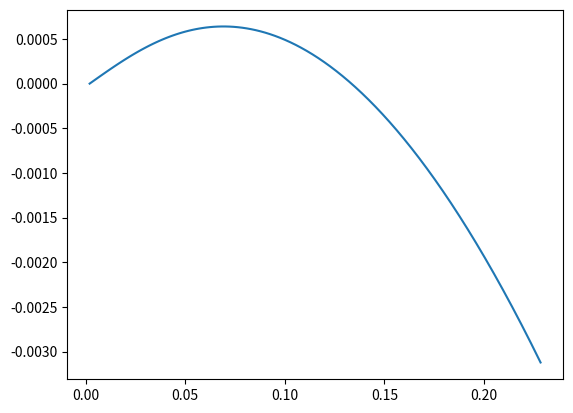

Write the Python code that produced this figure.
import matplotlib.pyplot as plt
from math import sin, cos

M_PI = 3.14159265
TRACK_WIDTH = 0.0633

def fwd(x, y, yaw, vl , vr, dt_s):
    w = (vr - vl) / TRACK_WIDTH

    x_ = x
    y_ = y
    yaw_ = yaw
    if (vl == vr):
        # going perfectly straight is a special condition
        x_ += (dt_s * (vl + vr) / 2) * cos(yaw)
        y_ += -(dt_s * (vl + vr) / 2) * sin(yaw)
    else:
        r = TRACK_WIDTH / 2 * (vl + vr) / (vr - vl)
        x_ = -cos(w * dt_s) * r * sin(yaw) + sin(w * dt_s) * r * cos(yaw) + x + r * sin(yaw)
        y_ = -sin(w * dt_s) * r * sin(yaw) - cos(w * dt_s) * r * cos(yaw) + y + r * cos(yaw)
        yaw += w * dt_s

    if yaw < -M_PI:
      yaw_ += M_PI * 2
    elif yaw >= M_PI:
      yaw_ -= M_PI * 2

    return x_, y_, yaw_


def main():
    dt = 0.02
    xs = []
    ys = []
    MAX = 0.1
    vr = MAX
    vl = MAX
    acc = 4
    x = 0
    y = 0
    yaw = 0
    for i in range(100):
        x, y, yaw = fwd(x, y, yaw, vl, vr, dt)
        print(vl)
        xs.append(x)
        ys.append(y)
        vl = MAX * (i / 50.0) ** 2

    plt.plot(xs, ys)
    plt.show()

if __name__ == '__main__':
    main()

